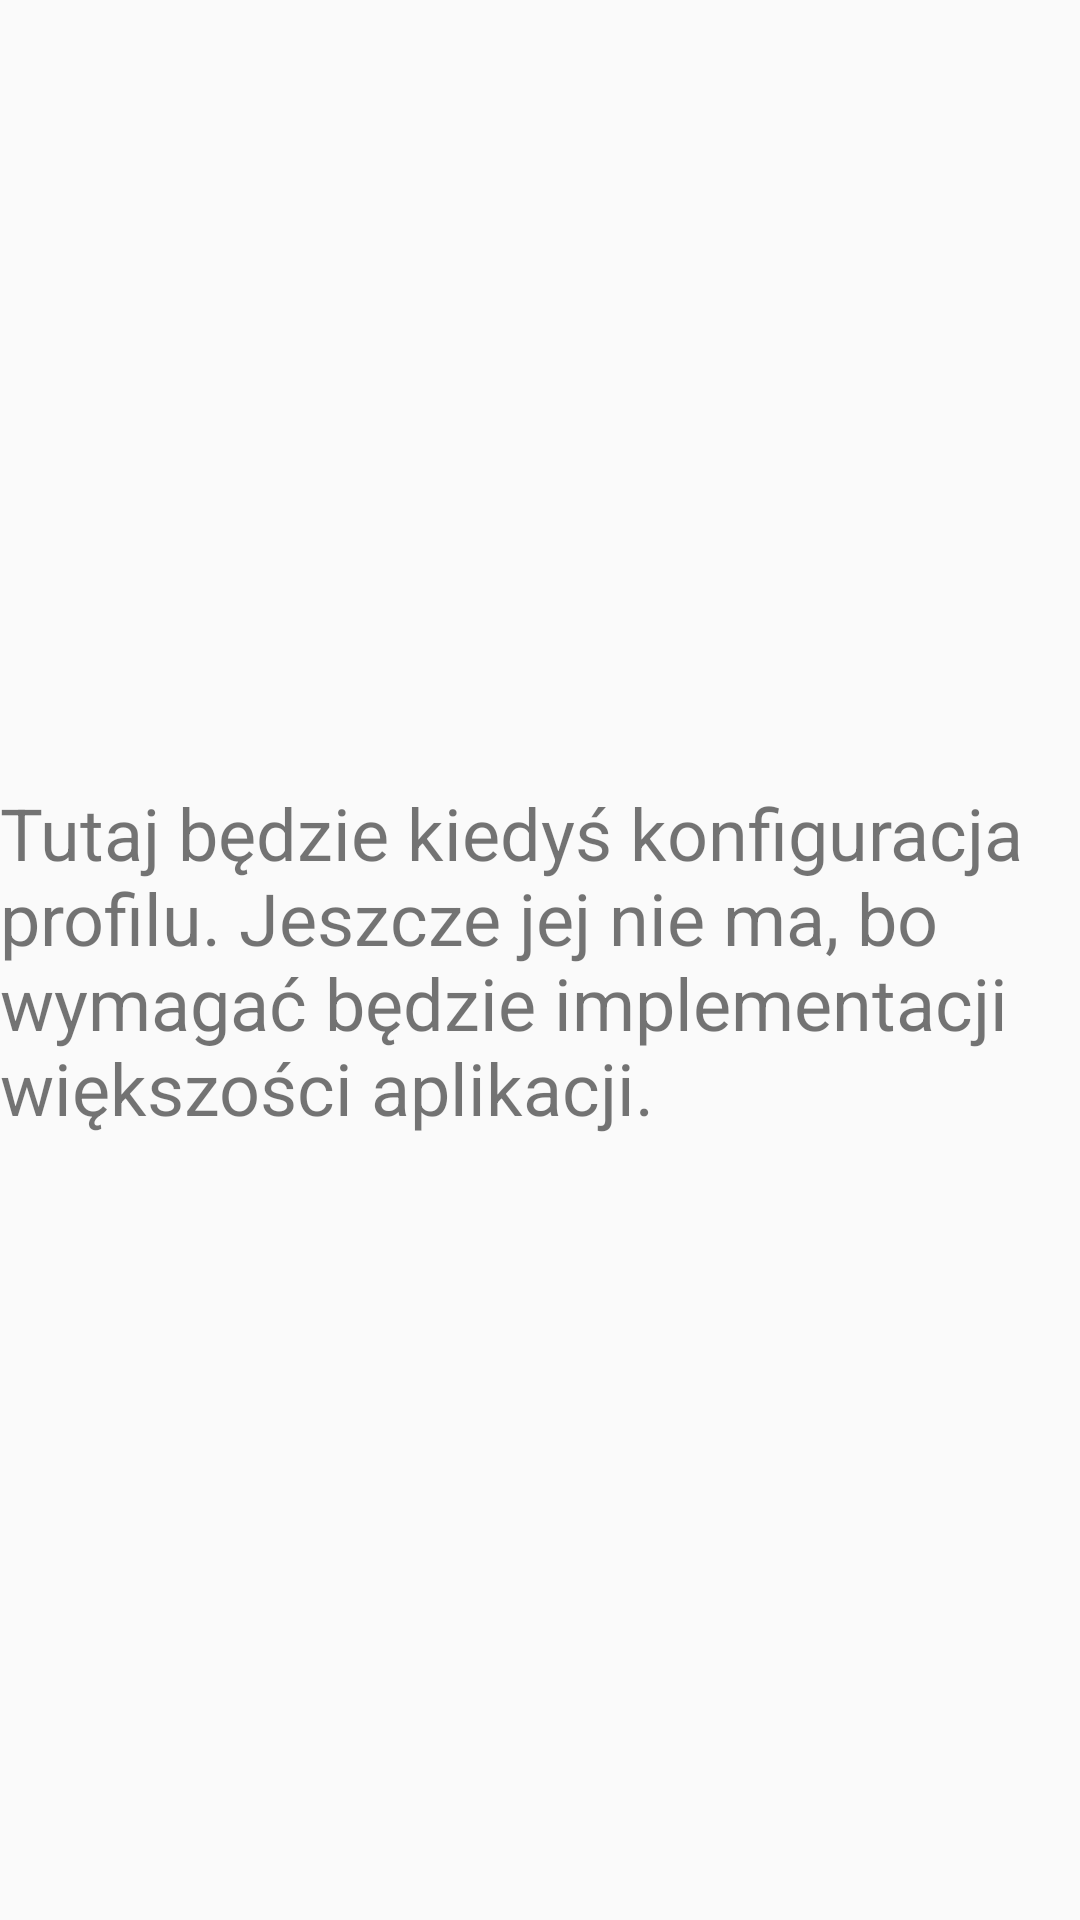

Write the Android layout XML for this screen, with the resource values it uses.
<!-- AndroidManifest.xml: application theme AppTheme -->
<!-- res/layout/activity_profil.xml -->
<?xml version="1.0" encoding="utf-8"?>
<android.support.constraint.ConstraintLayout xmlns:android="http://schemas.android.com/apk/res/android"
    xmlns:app="http://schemas.android.com/apk/res-auto"
    xmlns:tools="http://schemas.android.com/tools"
    android:layout_width="match_parent"
    android:layout_height="match_parent"
    tools:context="com.ick.ick_asystent.Profil">

    <TextView
        android:id="@+id/textView4"
        android:layout_width="wrap_content"
        android:layout_height="wrap_content"
        android:layout_marginBottom="8dp"
        android:layout_marginEnd="16dp"
        android:layout_marginStart="16dp"
        android:layout_marginTop="8dp"
        android:text="Tutaj będzie kiedyś konfiguracja profilu. Jeszcze jej nie ma, bo wymagać będzie implementacji większości aplikacji."
        android:textSize="24sp"
        app:layout_constraintBottom_toBottomOf="parent"
        app:layout_constraintEnd_toEndOf="parent"
        app:layout_constraintStart_toStartOf="parent"
        app:layout_constraintTop_toTopOf="parent" />
</android.support.constraint.ConstraintLayout>
<!-- resources referenced by this layout -->
<resources>
  <style name="AppTheme" parent="Theme.AppCompat.Light.DarkActionBar">
          
          <item name="colorPrimary">@color/colorPrimary</item>
          <item name="colorPrimaryDark">@color/colorPrimaryDark</item>
          <item name="colorAccent">@color/colorAccent</item>
      </style>
  <color name="colorPrimary">#0d47a1</color>
  <color name="colorPrimaryDark">#002171</color>
  <color name="colorAccent">#bf360c</color>
</resources>
